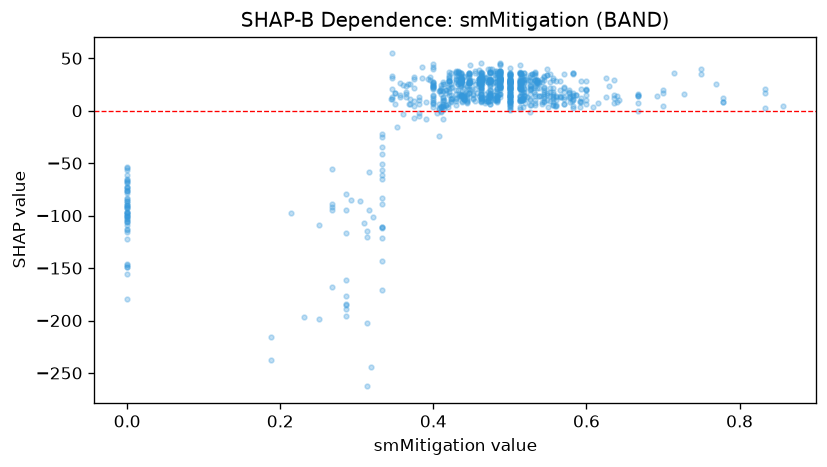

The file beside this chart, header and first rows:
feature_value, shap_value
0.0, -179.7
0.25, -198.2
0.25, -108.9
0.5, 11.88
0.571, 6.564
0.286, -188.9
0.667, 14.44
0.75, 34.54
0.5, 9.628
0.4, 9.946
0.333, -170.6
0.6, 19.47
0.833, 20.23
0.833, 2.691
0.857, 4.54
0.833, 17.2
0.778, 8.165
0.778, 8.336
0.778, 12.19
0.667, 0.05369
0.667, 14.8
0.583, 14.01
0.769, 25.87
0.571, 10.74
0.571, 6.265
0.4, 24.26
0.444, 8.162
0.5, 17.28
0.5, 0.2545
0.455, 9.002
0.7, 19.42
0.7, 17.28
0.636, 12.49
0.636, 14.84
0.545, 21.95
0.583, 14.77
0.636, 29.05
0.692, 14.17
0.636, 7.129
0.7, 4.16
0.727, 15.65
0.0, -92.53
0.75, 39.49
0.714, 35.8
0.667, 13.99
0.667, 7.484
0.643, 9.991
0.545, 12.48
0.526, 19.6
0.526, -1.352
0.526, 15.73
0.5, 26.22
0.5, 17.4
0.438, 8.119
0.471, 8.923
0.467, 7.464
0.467, 11.11
0.438, 27.82
0.5, 22.56
0.5, 5.796
... 856 more rows
